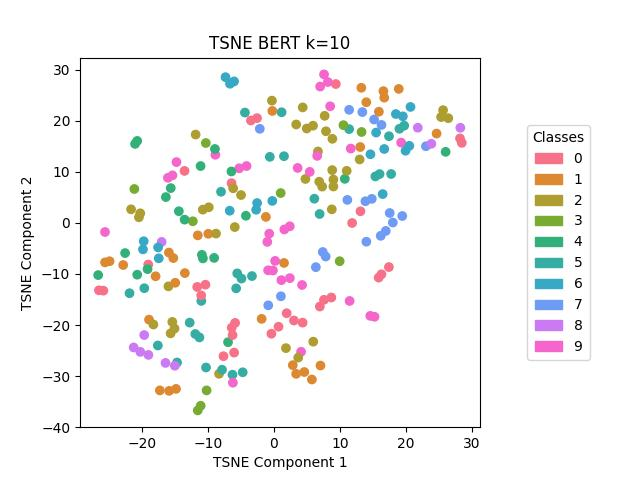

The data file committed next to this chart (first rows):
, names, labels
122, blindness, 0
123, blindness, 0
124, blindness, 0
125, blindness, 0
126, blindness, 0
127, blindness, 0
128, blindness, 0
129, blindness, 0
130, blindness, 0
131, blindness, 0
162, opera, 0
163, opera, 0
164, opera, 0
165, opera, 0
166, opera, 0
167, opera, 0
168, opera, 0
169, opera, 0
170, opera, 0
171, opera, 0
172, opera, 0
173, painter, 0
174, painter, 0
175, painter, 0
176, painter, 0
177, painter, 0
178, painter, 0
179, painter, 0
180, painter, 0
181, painter, 0
182, painter, 0
141, bone_fracture, 1
142, bone_fracture, 1
143, bone_fracture, 1
144, bone_fracture, 1
145, bone_fracture, 1
146, bone_fracture, 1
147, bone_fracture, 1
148, bone_fracture, 1
149, bone_fracture, 1
150, bone_fracture, 1
151, bone_fracture, 1
52, lawn_mower, 1
53, lawn_mower, 1
54, lawn_mower, 1
55, lawn_mower, 1
56, lawn_mower, 1
57, lawn_mower, 1
58, lawn_mower, 1
59, lawn_mower, 1
60, lawn_mower, 1
61, lawn_mower, 1
0, skiing, 1
234, skiing, 1
235, skiing, 1
236, skiing, 1
237, skiing, 1
238, skiing, 1
239, skiing, 1
240, skiing, 1
... 183 more rows
